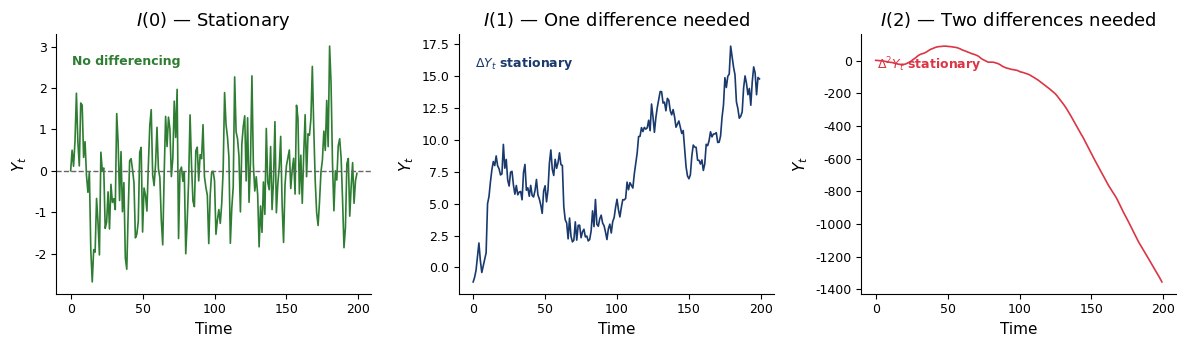

Here is the Python script that generated this plot:
import numpy as np
import matplotlib.pyplot as plt

# ---------------------------------------------------------------------------
# Chart style settings
# ---------------------------------------------------------------------------
plt.rcParams['figure.facecolor'] = 'none'
plt.rcParams['axes.facecolor'] = 'none'
plt.rcParams['savefig.facecolor'] = 'none'
plt.rcParams['savefig.transparent'] = True
plt.rcParams['axes.grid'] = False
plt.rcParams['font.family'] = 'sans-serif'
plt.rcParams['font.sans-serif'] = ['Helvetica', 'Arial', 'DejaVu Sans']
plt.rcParams['font.size'] = 11
plt.rcParams['axes.labelsize'] = 11
plt.rcParams['axes.titlesize'] = 13
plt.rcParams['xtick.labelsize'] = 9
plt.rcParams['ytick.labelsize'] = 9
plt.rcParams['legend.fontsize'] = 9
plt.rcParams['legend.facecolor'] = 'none'
plt.rcParams['legend.framealpha'] = 0
plt.rcParams['legend.edgecolor'] = 'none'
plt.rcParams['axes.spines.top'] = False
plt.rcParams['axes.spines.right'] = False
plt.rcParams['lines.linewidth'] = 1.5

# Colors
BLUE  = '#1A3A6E'
RED   = '#DC3545'
GREEN = '#2E7D32'
GRAY  = '#666666'

# ---------------------------------------------------------------------------
# Simulate
# ---------------------------------------------------------------------------
np.random.seed(42)
T = 200

fig, axes = plt.subplots(1, 3, figsize=(12, 3.6))

# I(0): stationary AR(1)
i0 = np.zeros(T)
for t in range(1, T):
    i0[t] = 0.5 * i0[t - 1] + np.random.normal(0, 1)
axes[0].plot(i0, color=GREEN, lw=1.2)
axes[0].axhline(0, color=GRAY, ls='--', lw=1)
axes[0].set_title('$I(0)$ — Stationary')
axes[0].set_xlabel('Time')
axes[0].set_ylabel('$Y_t$')
axes[0].text(0.05, 0.92, 'No differencing', transform=axes[0].transAxes,
             fontsize=9, color=GREEN, fontweight='bold', va='top')

# I(1): random walk
i1 = np.cumsum(np.random.normal(0, 1, T))
axes[1].plot(i1, color=BLUE, lw=1.2)
axes[1].set_title('$I(1)$ — One difference needed')
axes[1].set_xlabel('Time')
axes[1].set_ylabel('$Y_t$')
axes[1].text(0.05, 0.92, '$\\Delta Y_t$ stationary', transform=axes[1].transAxes,
             fontsize=9, color=BLUE, fontweight='bold', va='top')

# I(2): cumsum of cumsum
i2 = np.cumsum(np.cumsum(np.random.normal(0, 1, T)))
axes[2].plot(i2, color=RED, lw=1.2)
axes[2].set_title('$I(2)$ — Two differences needed')
axes[2].set_xlabel('Time')
axes[2].set_ylabel('$Y_t$')
axes[2].text(0.05, 0.92, '$\\Delta^2 Y_t$ stationary', transform=axes[2].transAxes,
             fontsize=9, color=RED, fontweight='bold', va='top')

fig.tight_layout()

plt.savefig('ch3_def_integrated.pdf', bbox_inches='tight', dpi=200, transparent=True)
plt.savefig('ch3_def_integrated.png', bbox_inches='tight', dpi=200, transparent=True)
plt.show()
